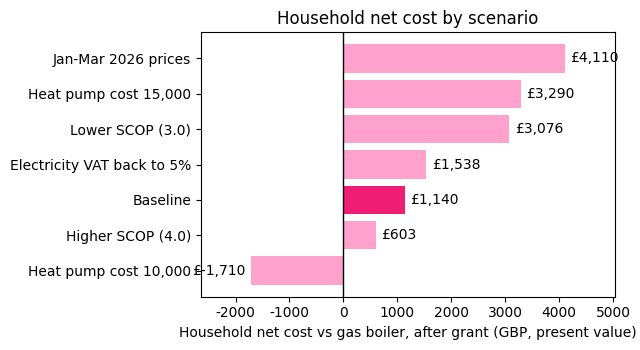
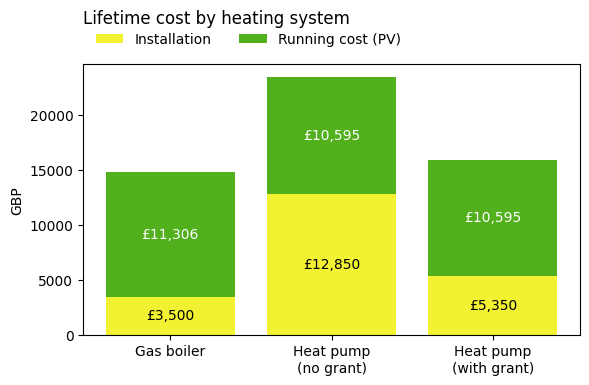
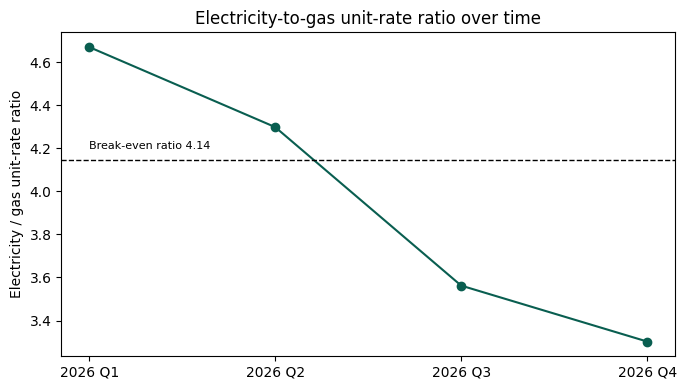
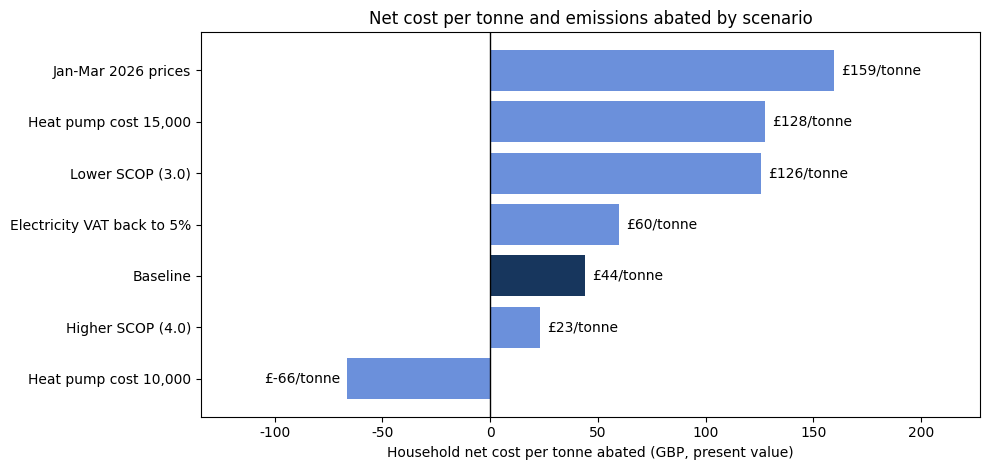

Python code for these plots, in order:
import pandas as pd
import matplotlib.pyplot as plt
import numpy as np
from pathlib import Path

plt.rcParams["font.family"] = "Times New Roman"
chart_dir = Path("consumer-cost-outputs")
chart_dir.mkdir(exist_ok=True)

# Inputs
heat_pump_ic = 12850     
heat_pump_grant = 7500                  
gas_boiler_ic = 3500    
heat_pump_mc = 200
gas_boiler_mc = 100
electricity_rate = 26.32  
gas_rate = 7.97            
heat_demand_yearly = 8550           
heat_pump_efficiency = 3.73                        
gas_boiler_efficiency = 0.90
gas_emissions = 0.18231     
electricity_emissions = 0.13096
heat_pump_lifetime = 18
discount_rate = 0.035

# Model
def present_value_factor(discount_rate, years):
    '''Converts a constant yearly cost into its present value (annuity factor)'''
    return (1 - (1 + discount_rate) ** -years) / discount_rate

def household_costs(
        electricity_rate_pence=electricity_rate,
        gas_rate_pence=gas_rate,
        scop=heat_pump_efficiency,
        heat_pump_install_gbp=heat_pump_ic,
        gas_boiler_install_gbp=gas_boiler_ic,
        grant_gbp=heat_pump_grant):
    '''Returns costs and emissions for one scenario. Both systems are assumed to
    run for heat_pump_lifetime_years (no gas boiler replacement is modelled).'''
    years = heat_pump_lifetime
    pv_factor = present_value_factor(discount_rate, years)

    # Fuel needed to deliver the same heat
    gas_used_kwh_per_year = heat_demand_yearly / gas_boiler_efficiency
    electricity_used_kwh_per_year = heat_demand_yearly / scop

    # Annual running costs (fuel + maintenance)
    gas_boiler_running_cost_gbp_per_year = (
        gas_used_kwh_per_year * gas_rate_pence / 100 + gas_boiler_mc)
    heat_pump_running_cost_gbp_per_year = (
        electricity_used_kwh_per_year * electricity_rate_pence / 100
        + heat_pump_mc)

    # Lifetime costs in present value
    gas_boiler_lifetime_cost_gbp = gas_boiler_install_gbp + (gas_boiler_running_cost_gbp_per_year * pv_factor)
    heat_pump_lifetime_cost_before_grant_gbp = heat_pump_install_gbp + (heat_pump_running_cost_gbp_per_year * pv_factor)
    heat_pump_lifetime_cost_after_grant_gbp = heat_pump_lifetime_cost_before_grant_gbp - grant_gbp

    # Household net cost: positive = household is worse off with the heat pump
    household_net_cost_gbp = heat_pump_lifetime_cost_after_grant_gbp - gas_boiler_lifetime_cost_gbp

    # Emissions over the lifetime (tonnes CO2e)
    gas_boiler_lifetime_emissions_tonnes = gas_used_kwh_per_year * gas_emissions * years / 1000
    heat_pump_lifetime_emissions_tonnes = electricity_used_kwh_per_year * electricity_emissions * years / 1000
    emissions_abated_tonnes = gas_boiler_lifetime_emissions_tonnes - heat_pump_lifetime_emissions_tonnes

    return {
        "gas_boiler_running_cost_gbp_per_year": gas_boiler_running_cost_gbp_per_year,
        "heat_pump_running_cost_gbp_per_year": heat_pump_running_cost_gbp_per_year,
        "gas_boiler_lifetime_cost_gbp": gas_boiler_lifetime_cost_gbp,
        "heat_pump_lifetime_cost_before_grant_gbp": heat_pump_lifetime_cost_before_grant_gbp,
        "heat_pump_lifetime_cost_after_grant_gbp": heat_pump_lifetime_cost_after_grant_gbp,
        "household_net_cost_gbp": household_net_cost_gbp,
        "emissions_abated_tonnes": emissions_abated_tonnes,
        "household_net_cost_per_tonne_gbp": household_net_cost_gbp / emissions_abated_tonnes,
        "pv_factor": pv_factor,
    }

baseline = household_costs()
print("BASELINE")
baseline_table = pd.DataFrame(
    [(name, value) for name, value in baseline.items()],
    columns=["Metric", "Value"])
baseline_table["Value"] = baseline_table["Value"].map(lambda value: f"{value:,.2f}")
baseline_output = baseline_table.to_string(index=False)
print(baseline_output)
with open(chart_dir /"baseline_output.txt", "w", encoding="utf-8") as output_file:
    output_file.write(baseline_output + "\n")

# Break-even price ratio: heat pump running cost per kWh of heat is lower than gas when (electricity price / gas price) < SCOP / boiler efficiency
current_price_ratio = electricity_rate / gas_rate
break_even_price_ratio = heat_pump_efficiency / gas_boiler_efficiency
print(f"\nCurrent electricity/gas price ratio: {current_price_ratio:.2f}")
print(f"Break-even price ratio (SCOP / boiler efficiency): {break_even_price_ratio:.2f}")

# SCENARIOS (each overrides only what it changes)
scenarios = {
    "Baseline": {},
    "Lower SCOP (3.0)": {"scop": 3.0},
    "Higher SCOP (4.0)": {"scop": 4.0},
    "Heat pump cost 10,000": {"heat_pump_install_gbp": 10000},
    "Heat pump cost 15,000": {"heat_pump_install_gbp": 15000},
    "Jan-Mar 2026 prices": {"electricity_rate_pence": 27.69, "gas_rate_pence": 5.93},
    "Electricity VAT back to 5%": {"electricity_rate_pence": electricity_rate * 1.05},
}
scenario_results = pd.DataFrame(
    {name: household_costs(**overrides) for name, overrides in scenarios.items()}).T
print("\nSCENARIOS")
print(scenario_results[["household_net_cost_gbp", "emissions_abated_tonnes",
                        "household_net_cost_per_tonne_gbp"]].round(1).to_string())

# Chart 1: Baseline household outcome summary
baseline_metrics = [
    ("Household net cost", f"£{baseline['household_net_cost_gbp']:,.2f}", "#A4135C"),
    ("Emissions abated", f"{baseline['emissions_abated_tonnes']:,.2f}", "#4C9AA8"),
    ("Cost per tonne abated", f"£{baseline['household_net_cost_per_tonne_gbp']:,.2f}", "#17365D"),
]
fig, axes = plt.subplots(1, 3, figsize=(10, 3.2))
for ax, (title, value, color) in zip(axes, baseline_metrics):
    ax.set_axis_off()
    ax.text(0.5, 0.68, title, ha="center", va="center", fontsize=13)
    ax.text(0.5, 0.43, value, ha="center", va="center", fontsize=22,
            color=color, fontweight="bold")
    unit = "tonnes CO2e" if title == "Emissions abated" else (
        "per tonne CO2e" if title == "Cost per tonne abated" else "present value")
    ax.text(0.5, 0.22, unit, ha="center", va="center", fontsize=10)
fig.suptitle("Baseline household outcomes", fontsize=16)
fig.tight_layout(rect=(0, 0, 1, 0.88))
plt.savefig(chart_dir / "Chart 1 - Baseline metrics.png", dpi=200, bbox_inches="tight")

# Chart 2: Household net cost by scenario (appendix / backup)
sorted_results = scenario_results.sort_values("household_net_cost_gbp")
fig, ax = plt.subplots(figsize=(6.5, 3.6))
net_costs = sorted_results["household_net_cost_gbp"]
chart_2_colors = [
    "#F01D75" if scenario == "Baseline" else "#FFA1CD"
    for scenario in sorted_results.index
]
bars = ax.barh(sorted_results.index, net_costs, color=chart_2_colors)
ax.bar_label(bars, labels=[f"£{value:,.0f}" for value in net_costs], padding=4)
ax.axvline(0, color="black", linewidth=1)
ax.set_title("Household net cost by scenario")
ax.set_xlabel("Household net cost vs gas boiler, after grant (GBP, present value)")
ax.margins(x=0.16)
plt.tight_layout(); plt.savefig(chart_dir / "Chart 2 - Household net cost by scenario.png", dpi=200)

# Chart 3: Stacked lifetime cost (installation + running)
pv_factor = baseline["pv_factor"]
categories = ["Gas boiler", "Heat pump\n(no grant)", "Heat pump\n(with grant)"]
installation_costs = [gas_boiler_ic,
                      heat_pump_ic,
                      heat_pump_ic - heat_pump_grant]
running_costs_pv = [baseline["gas_boiler_running_cost_gbp_per_year"] * pv_factor,
                    baseline["heat_pump_running_cost_gbp_per_year"] * pv_factor,
                    baseline["heat_pump_running_cost_gbp_per_year"] * pv_factor]
fig, ax = plt.subplots(figsize=(6, 4))
installation_bars = ax.bar(categories, installation_costs, color="#F2F233", label="Installation")
running_bars = ax.bar(categories, running_costs_pv, bottom=installation_costs, color="#51B01C", label="Running cost (PV)")
ax.bar_label(installation_bars,
             labels=[f"£{value:,.0f}" for value in installation_costs],
             label_type="center")
ax.bar_label(running_bars,
             labels=[f"£{value:,.0f}" for value in running_costs_pv],
             label_type="center",
             color="white")
ax.set_title("Lifetime cost by heating system", y=1.12, loc="left")
ax.set_ylabel("GBP")
ax.legend(loc="lower left", bbox_to_anchor=(0, 1.02), ncol=2, frameon=False)
plt.tight_layout()
plt.savefig(chart_dir / "Chart 3 - Stacked lifetime cost.png", dpi=200, bbox_inches="tight")

# Chart 4: Price ratio over time. ADD the earlier Ofgem quarters (2022 Q2 to 2025 Q4) later to this!
ofgem_unit_rates = pd.DataFrame({
    "quarter": ["2026 Q1", "2026 Q2", "2026 Q3", "2026 Q4"],
    "electricity_pence_per_kwh": [27.69, 24.67, 26.11, 26.32],
    "gas_pence_per_kwh": [5.93, 5.74, 7.33, 7.97]})
ofgem_unit_rates["price_ratio"] = (ofgem_unit_rates["electricity_pence_per_kwh"]
                                   / ofgem_unit_rates["gas_pence_per_kwh"])
fig, ax = plt.subplots(figsize=(7, 4))
ax.plot(ofgem_unit_rates["quarter"], ofgem_unit_rates["price_ratio"], marker="o", color="#095E50")
ax.axhline(break_even_price_ratio, color="black", linestyle="--", linewidth=1)
ax.text(0, break_even_price_ratio + 0.05, f"Break-even ratio {break_even_price_ratio:.2f}", fontsize=8)
ax.set_title("Electricity-to-gas unit-rate ratio over time")
ax.set_ylabel("Electricity / gas unit-rate ratio")
plt.tight_layout(); plt.savefig(chart_dir / "Chart 4 - Price ratio over time.png", dpi=200)

# Chart 5: Net cost per tonne and emissions abated by scenario
cost_per_tonne = sorted_results["household_net_cost_per_tonne_gbp"]
tonnes_abated = sorted_results["emissions_abated_tonnes"]
fig, ax = plt.subplots(figsize=(10, 4.8))
chart_5_colors = [
    "#17365D" if scenario == "Baseline" else "#6B90DB"
    for scenario in sorted_results.index
]
bars = ax.barh(sorted_results.index, cost_per_tonne, color=chart_5_colors)
labels = [
    f"£{cost:,.0f}/tonne"
    for cost, tonne in zip(cost_per_tonne, tonnes_abated)
]
ax.bar_label(bars, labels=labels, padding=5)
ax.axvline(0, color="black", linewidth=1)
ax.set_title("Net cost per tonne and emissions abated by scenario")
ax.set_xlabel("Household net cost per tonne abated (GBP, present value)")
ax.margins(x=0.3)
plt.tight_layout()
plt.savefig(chart_dir / "Chart 5 - Cost per tonne and emissions abated.png", dpi=200)
